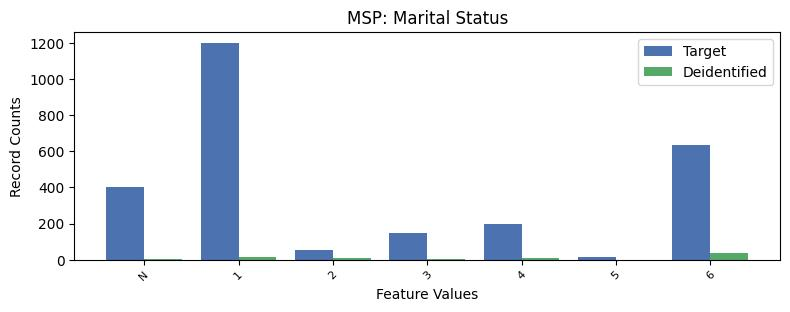

The file beside this chart, header and first rows:
, MSP, count_target, count_deidentified
0, 1, 1200, 13.0
1, 6, 636, 39.0
2, -1, 402, 4.0
3, 4, 198, 11.0
4, 3, 149, 4.0
5, 2, 52, 12.0
6, 5, 14, 0.0
